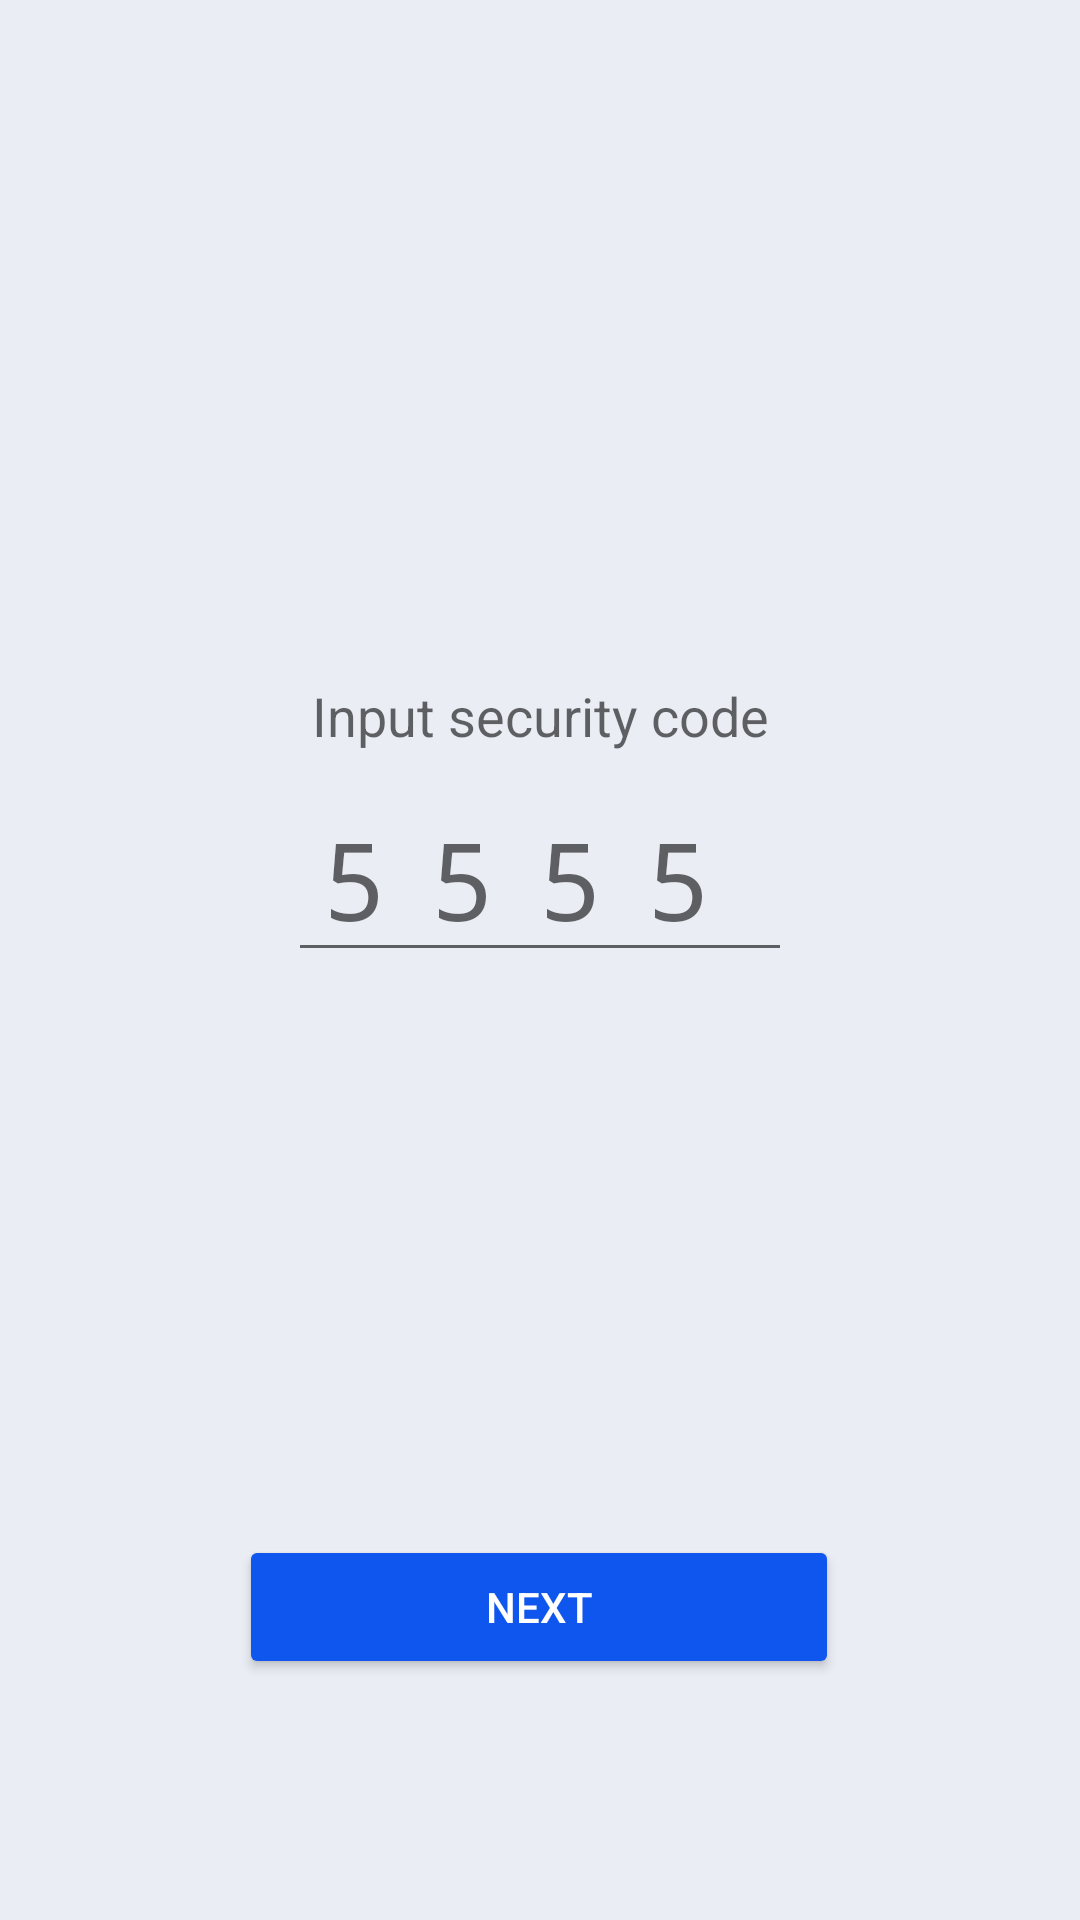

Write the Android layout XML for this screen, with the resource values it uses.
<!-- AndroidManifest.xml: application theme AppTheme -->
<!-- res/layout/fragment_code.xml -->
<?xml version="1.0" encoding="utf-8"?>
<androidx.constraintlayout.widget.ConstraintLayout
        xmlns:android="http://schemas.android.com/apk/res/android"
        xmlns:app="http://schemas.android.com/apk/res-auto"
        xmlns:tools="http://schemas.android.com/tools"
        android:layout_width="match_parent"
        android:layout_height="match_parent"
        >

    <TextView
            android:layout_width="wrap_content"
            android:layout_height="wrap_content"
            android:id="@+id/textView4"
            app:layout_constraintStart_toStartOf="parent"
            android:layout_marginBottom="8dp"
            app:layout_constraintBottom_toTopOf="@+id/codeEditText"
            app:layout_constraintEnd_toEndOf="parent"
            android:textAppearance="@style/TextAppearance.AppCompat.Medium"
            android:text="@string/code_label"
            app:layout_constraintHorizontal_bias="0.5"
            />

    <EditText
            android:layout_width="wrap_content"
            android:layout_height="wrap_content"
            android:inputType="number"
            android:ems="4"
            android:id="@+id/codeEditText"
            app:layout_constraintStart_toStartOf="parent"
            app:layout_constraintHorizontal_bias="0.5"
            app:layout_constraintEnd_toEndOf="parent"
            app:layout_constraintTop_toTopOf="parent"
            app:layout_constraintBottom_toBottomOf="parent"
            android:layout_marginStart="32dp"
            android:layout_marginEnd="32dp"
            app:layout_constraintVertical_bias="0.45"
            android:textAppearance="@style/TextAppearance.AppCompat.Large"
            android:typeface="monospace"
            android:fontFamily="monospace"
            android:textSize="36sp"
            android:hint="5555"
            android:textColor="#000000"
            android:maxLength="4"
            android:lines="1"
            android:letterSpacing=".4"
            tools:text="4444"
            />

    <ProgressBar
            android:id="@+id/progressBar"
            android:layout_width="wrap_content"
            android:layout_height="wrap_content"
            app:layout_constraintStart_toStartOf="@id/codeEditText"
            app:layout_constraintEnd_toEndOf="@id/codeEditText"
            app:layout_constraintTop_toBottomOf="@id/codeEditText"
            android:layout_marginTop="24dp"
            android:visibility="invisible"
            tools:visibility="visible"
            />

    <TextView
            android:id="@+id/errorTextView"
            app:layout_constraintStart_toStartOf="@+id/codeEditText"
            app:layout_constraintEnd_toEndOf="@+id/codeEditText"
            app:layout_constraintTop_toBottomOf="@+id/codeEditText"
            tools:visibility="visible"
            tools:text="Error!"
            style="@style/ErrorLabel"
            />

    <Button
            android:text="@string/next"
            android:layout_width="wrap_content"
            android:layout_height="wrap_content"
            android:id="@+id/nextButton"
            app:layout_constraintStart_toStartOf="parent"
            app:layout_constraintHorizontal_bias="0.497"
            app:layout_constraintEnd_toEndOf="parent"
            android:minWidth="200dp"
            android:textSize="14sp"
            android:backgroundTint="@color/azul"
            android:textColor="@android:color/white"
            app:layout_constraintBottom_toBottomOf="parent"
            app:layout_constraintTop_toBottomOf="@+id/codeEditText"
            app:layout_constraintVertical_bias="0.7"
            />

</androidx.constraintlayout.widget.ConstraintLayout>
<!-- resources referenced by this layout -->
<resources>
  <color name="azul">#0f56ef</color>
  <string name="code_label">Input security code</string>
  <string name="next">Next</string>
  <style name="ErrorLabel">
          <item name="android:layout_width">0dp</item>
          <item name="android:layout_height">wrap_content</item>
          <item name="android:textAppearance">@style/TextAppearance.AppCompat.Medium</item>
          <item name="android:layout_marginTop">24dp</item>
          <item name="android:textColor">#C62828</item>
          <item name="android:visibility">invisible</item>
      </style>
  <style name="AppTheme" parent="Theme.AppCompat.Light.NoActionBar">
          <item name="colorPrimary">@color/colorPrimary</item>
          <item name="colorPrimaryDark">@color/colorPrimaryDark</item>
          <item name="colorAccent">@color/colorAccent</item>
          <item name="android:windowBackground">@color/very_light_blue</item>
      </style>
  <color name="colorPrimary">#0277BD</color>
  <color name="colorPrimaryDark">#1257A6</color>
  <color name="colorAccent">#4527A0</color>
  <color name="very_light_blue">#eaedf4</color>
</resources>
